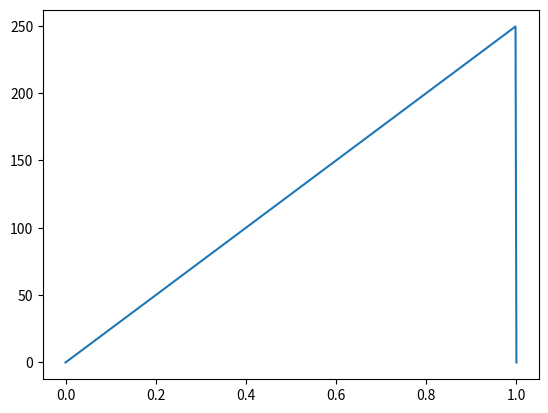

The matplotlib source for this figure:
import numpy as np
from scipy import signal
import matplotlib.pyplot as plt

# type of E: 'set' which is a subset of (4,6), e in E, e[0] is '4', e[1] is '6'
# type of D: duration in of the pattern (integer in ms)
# type of G_f: frequency of wave type (integer)
# type of W: string, denoting the wave type

def staticPattern(E, a, f, d, g_f, w):

	max_amp = 250
	discretization = d // 10
	array = np.zeros(size=(discretization,4,6,2)) #misschien handig een class te maken

	if w == 'constant':
		for timestep in range(discretization):
			for e in E:
				array[timestep][e[0]][e[1]][0] = f
				array[timestep][e[0]][e[1]][1] = a

	elif w == 'sin':
		#can be calculated from input
		period = 1 / g_f
		B = 2*np.pi*g_f
		A = (max_amp - 0.5*max_amp)/2
		D = max_amp - A

		#for creating wave
		start = 0
		stop = d
		x = np.linspace(start, stop, discretization)

		#create amplitude list
		phi = 0
		amplitude_list = []
		for i in range(len(x)):
			amplitude_list.append((int) (A*np.sin(B*(x[i] - phi)) + D))
		for timestep in range(discretization):
			for e in E:
				array[timestep][e[0]][e[1]][0] = f
				array[timestep][e[0]][e[1]][1] = amplitude_list[timestep]

	elif w == 'sawtooth':
		#can be calculated from input
		period = 1 / g_f
		B = 2*np.pi*g_f
		# A = (max_amp - 0.5*max_amp)/2
		# D = max_amp - A

		#for creating wave
		start = 0
		stop = d
		x = np.linspace(start, stop, discretization)

		#create amplitude list
		phi = 0
		amplitude_list = []
		for i in range(len(x)):
			amplitude_list.append((int) (max_amp*signal.sawtooth(B * (x[i] - phi)) + max_amp)/2)
		for timestep in range(discretization):
			for e in E:
				array[timestep][e[0]][e[1]][0] = f
				array[timestep][e[0]][e[1]][1] = amplitude_list[timestep]


max_amp = 250
t = np.linspace(0, 1, 500)
plt.plot(t, (max_amp*signal.sawtooth(2 * np.pi * t) + max_amp)/2)
plt.show()

# print((max_amp*signal.sawtooth(2 * np.pi * 5 * t) + max_amp)/2)